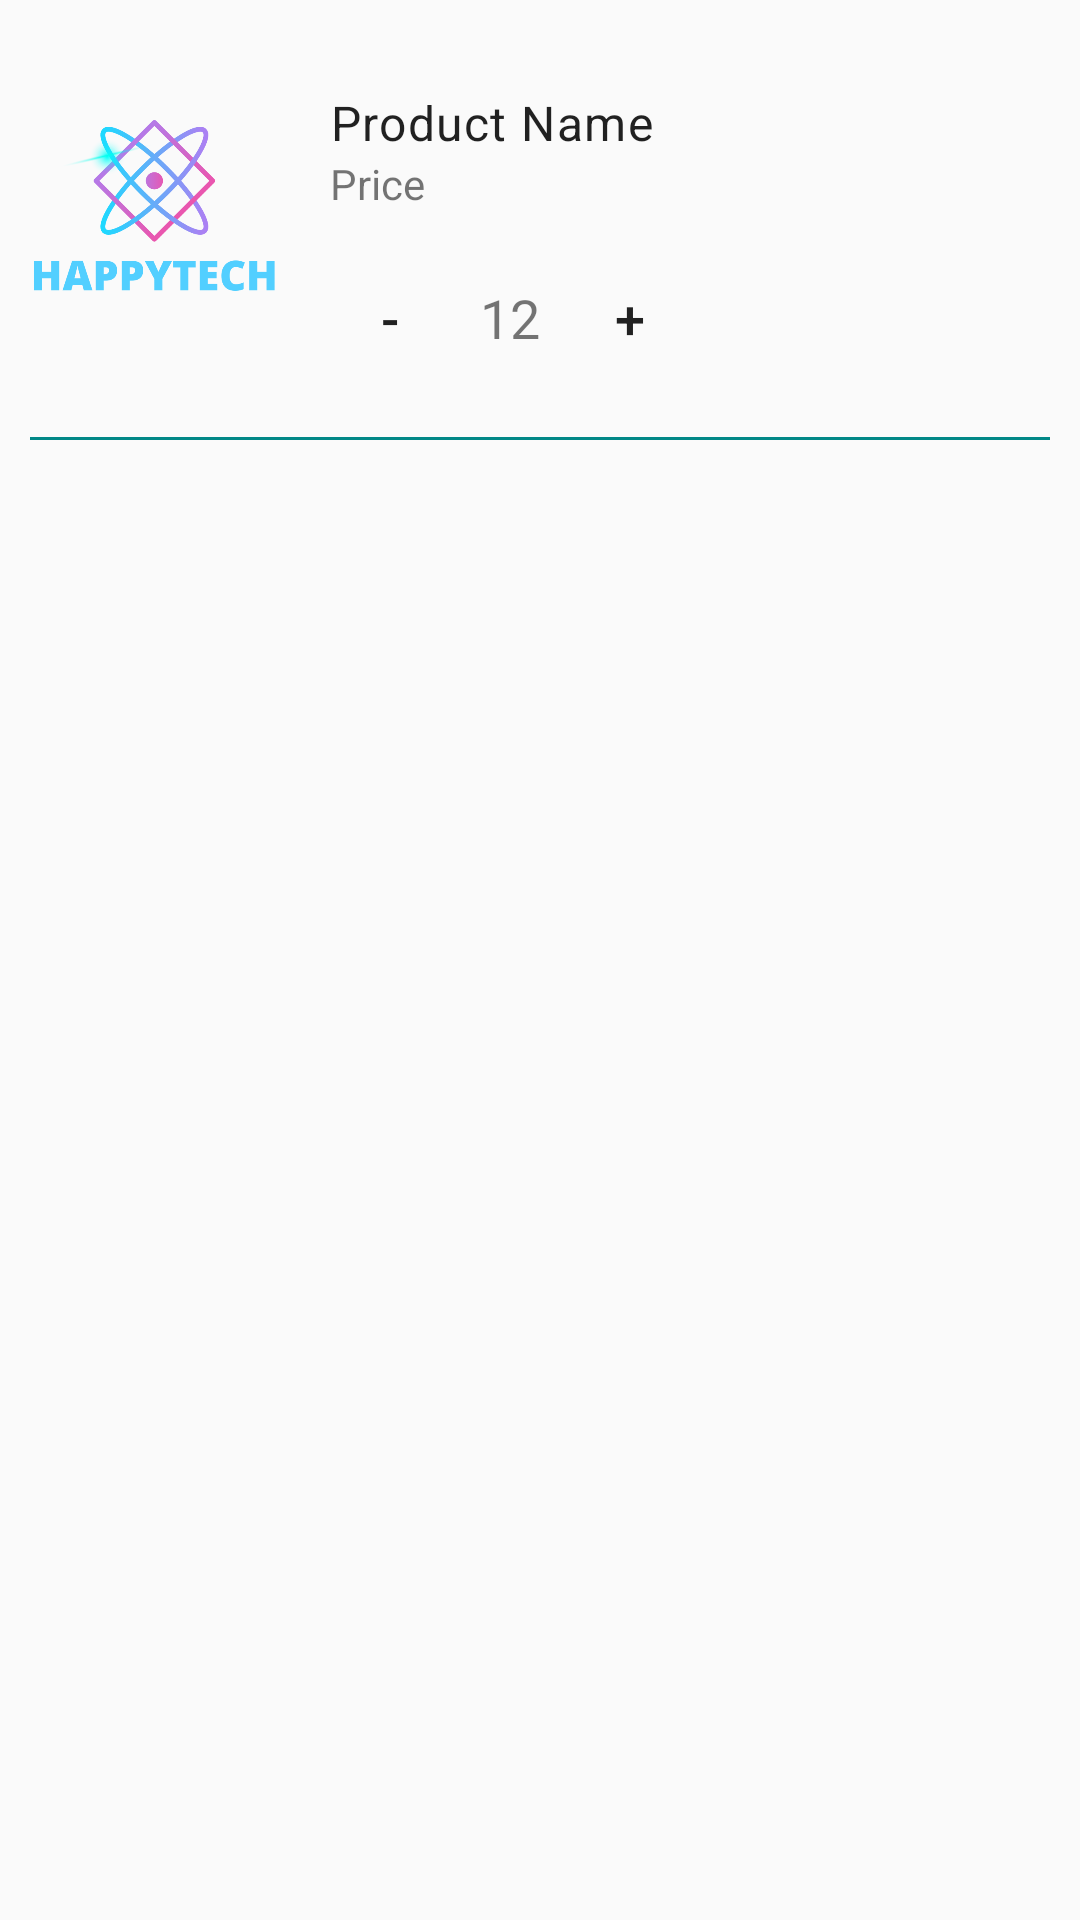

This screen was rendered from an Android layout file. Write that file and the resources it references.
<!-- AndroidManifest.xml: application theme Theme.HappyTechHomepageUI -->
<!-- res/layout/cart_item.xml -->
<?xml version="1.0" encoding="utf-8"?>
<LinearLayout xmlns:android="http://schemas.android.com/apk/res/android"
    xmlns:app="http://schemas.android.com/apk/res-auto"
    android:id="@+id/productItem"
    android:orientation="vertical"
    android:layout_width="match_parent"
    android:layout_height="wrap_content"
    android:background="?attr/selectableItemBackground">

    <LinearLayout
        android:layout_width="match_parent"
        android:layout_height="wrap_content"
        android:orientation="horizontal">

        <ImageView
            android:id="@+id/productImageView"
            android:layout_width="100dp"
            android:layout_height="100dp"
            android:layout_gravity="center"
            app:srcCompat="@drawable/logo" />
        <LinearLayout
            android:layout_width="match_parent"
            android:layout_height="wrap_content"
            android:orientation="vertical"
            android:paddingTop="30dp"
            android:layout_gravity="center"
            android:paddingStart="10dp">
            <LinearLayout
                android:layout_width="match_parent"
                android:layout_height="wrap_content"
                android:orientation="horizontal">
                <TextView
                    android:id="@+id/productNameTextView"
                    android:layout_weight="1"
                    android:layout_width="0dp"
                    android:layout_height="wrap_content"
                    android:text="Product Name"
                    android:textAppearance="@style/TextAppearance.MaterialComponents.Body1"/>
                <ImageButton
                    android:id="@+id/deleteItem"
                    android:layout_weight="1"
                    android:layout_width="0dp"
                    android:layout_height="wrap_content"
                    android:layout_marginStart="30dp"
                    android:background="#00FFFFFF"
                    android:src="@drawable/ic_baseline_delete_outline_24"/>
            </LinearLayout>

            <TextView
                android:id="@+id/productPriceTextView"
                android:layout_width="wrap_content"
                android:layout_height="wrap_content"
                android:text="Price" />

            <LinearLayout
                android:layout_width="wrap_content"
                android:layout_height="59dp"
                android:layout_marginTop="8dp"
                android:orientation="horizontal">

                <Button
                    android:id="@+id/updateDecrement"
                    android:layout_width="40dp"
                    android:layout_height="40dp"
                    android:background="#00FFFFFF"
                    android:text="-"
                    android:textSize="18sp" />

                <TextView
                    android:id="@+id/updateNum"
                    android:layout_width="40dp"
                    android:layout_height="40dp"
                    android:gravity="center"
                    android:text="12"
                    android:textSize="18sp" />

                <Button
                    android:id="@+id/updateIncrement"
                    android:layout_width="40dp"
                    android:layout_height="40dp"
                    android:background="#00FFFFFF"
                    android:text="+"
                    android:textSize="18sp" />

                <TextView
                    android:id="@+id/available"
                    android:layout_width="wrap_content"
                    android:layout_height="match_parent"
                    android:gravity="center"
                    android:paddingLeft="8dp"
                    android:text=""
                    android:textColor="#FF5722"
                    android:textSize="12sp" />

            </LinearLayout>

        </LinearLayout>
    </LinearLayout>
    <View
        android:id="@+id/view0"
        android:layout_width="match_parent"
        android:layout_height="1dp"
        android:layout_marginTop="8dp"
        android:layout_marginEnd="10dp"
        android:layout_marginStart="10dp"
        android:background="@color/teal_700" />
</LinearLayout>
<!-- resources referenced by this layout -->
<resources>
  <color name="teal_700">#FF018786</color>
  <!-- drawable logo: png bitmap (drawable-v24, 46027 bytes) -->
  <style name="Theme.HappyTechHomepageUI" parent="Theme.Design.Light.NoActionBar">
          
          <item name="colorPrimary">@color/purple_500</item>
          <item name="colorPrimaryVariant">@color/purple_700</item>
          <item name="colorOnPrimary">@color/white</item>
          
          <item name="colorSecondary">@color/teal_200</item>
          <item name="colorSecondaryVariant">@color/teal_700</item>
          <item name="colorOnSecondary">@color/black</item>
          
          <item name="android:statusBarColor">?attr/colorPrimaryVariant</item>
          
      </style>
  <color name="purple_500">#FF6200EE</color>
  <color name="purple_700">#FF3700B3</color>
  <color name="white">#FFFFFFFF</color>
  <color name="teal_200">#FF03DAC5</color>
  <color name="black">#FF000000</color>
</resources>
